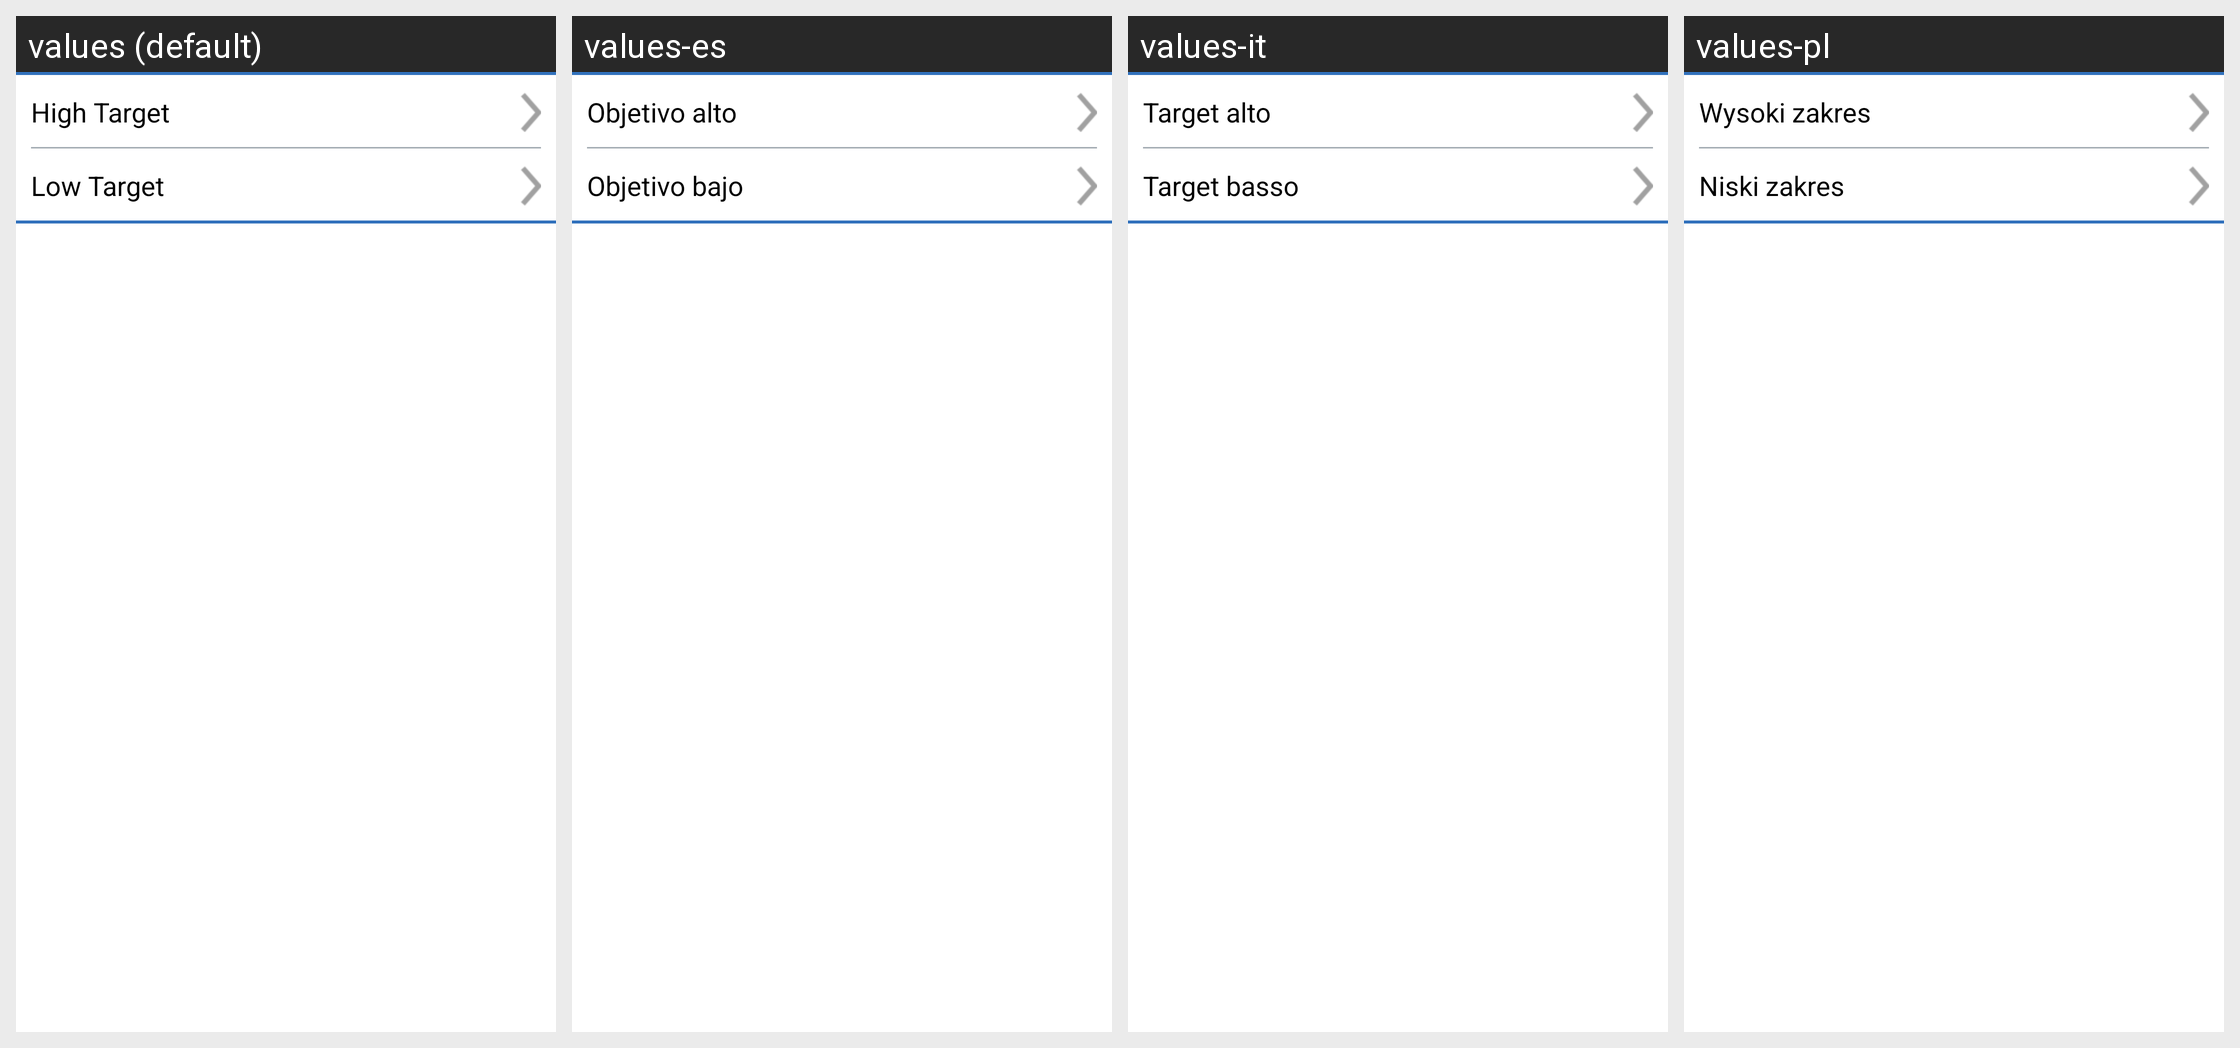

For this localized Android screen grid, give each drawn string resource with its value in every locale shown.
Android screen res/layout/layout_glucose_target_levels_without_header.xml rendered under 4 locales, left to right: values (default), values-es, values-it, values-pl. Device: Nexus 5 (rendered at 1080×1920; each locale shown at half size, 540×960, under a caption strip naming it); theme Theme.MaterialComponents.DayNight.NoActionBar.
Other locales in the repository, not shown: values-cs, values-da, values-de, values-en-rGB, values-fi, values-fr, values-nb, values-nl, values-pt-rBR, values-ro, values-sv, values-zh.
Strings drawn on this screen, with the default value and each locale's value (text and hints the layout hard-codes, and strings that could not be matched under every locale, appear in the picture but are not listed):

high_target
  values: High Target
  values-es: Objetivo alto
  values-it: Target alto
  values-pl: Wysoki zakres

low_target
  values: Low Target
  values-es: Objetivo bajo
  values-it: Target basso
  values-pl: Niski zakres
